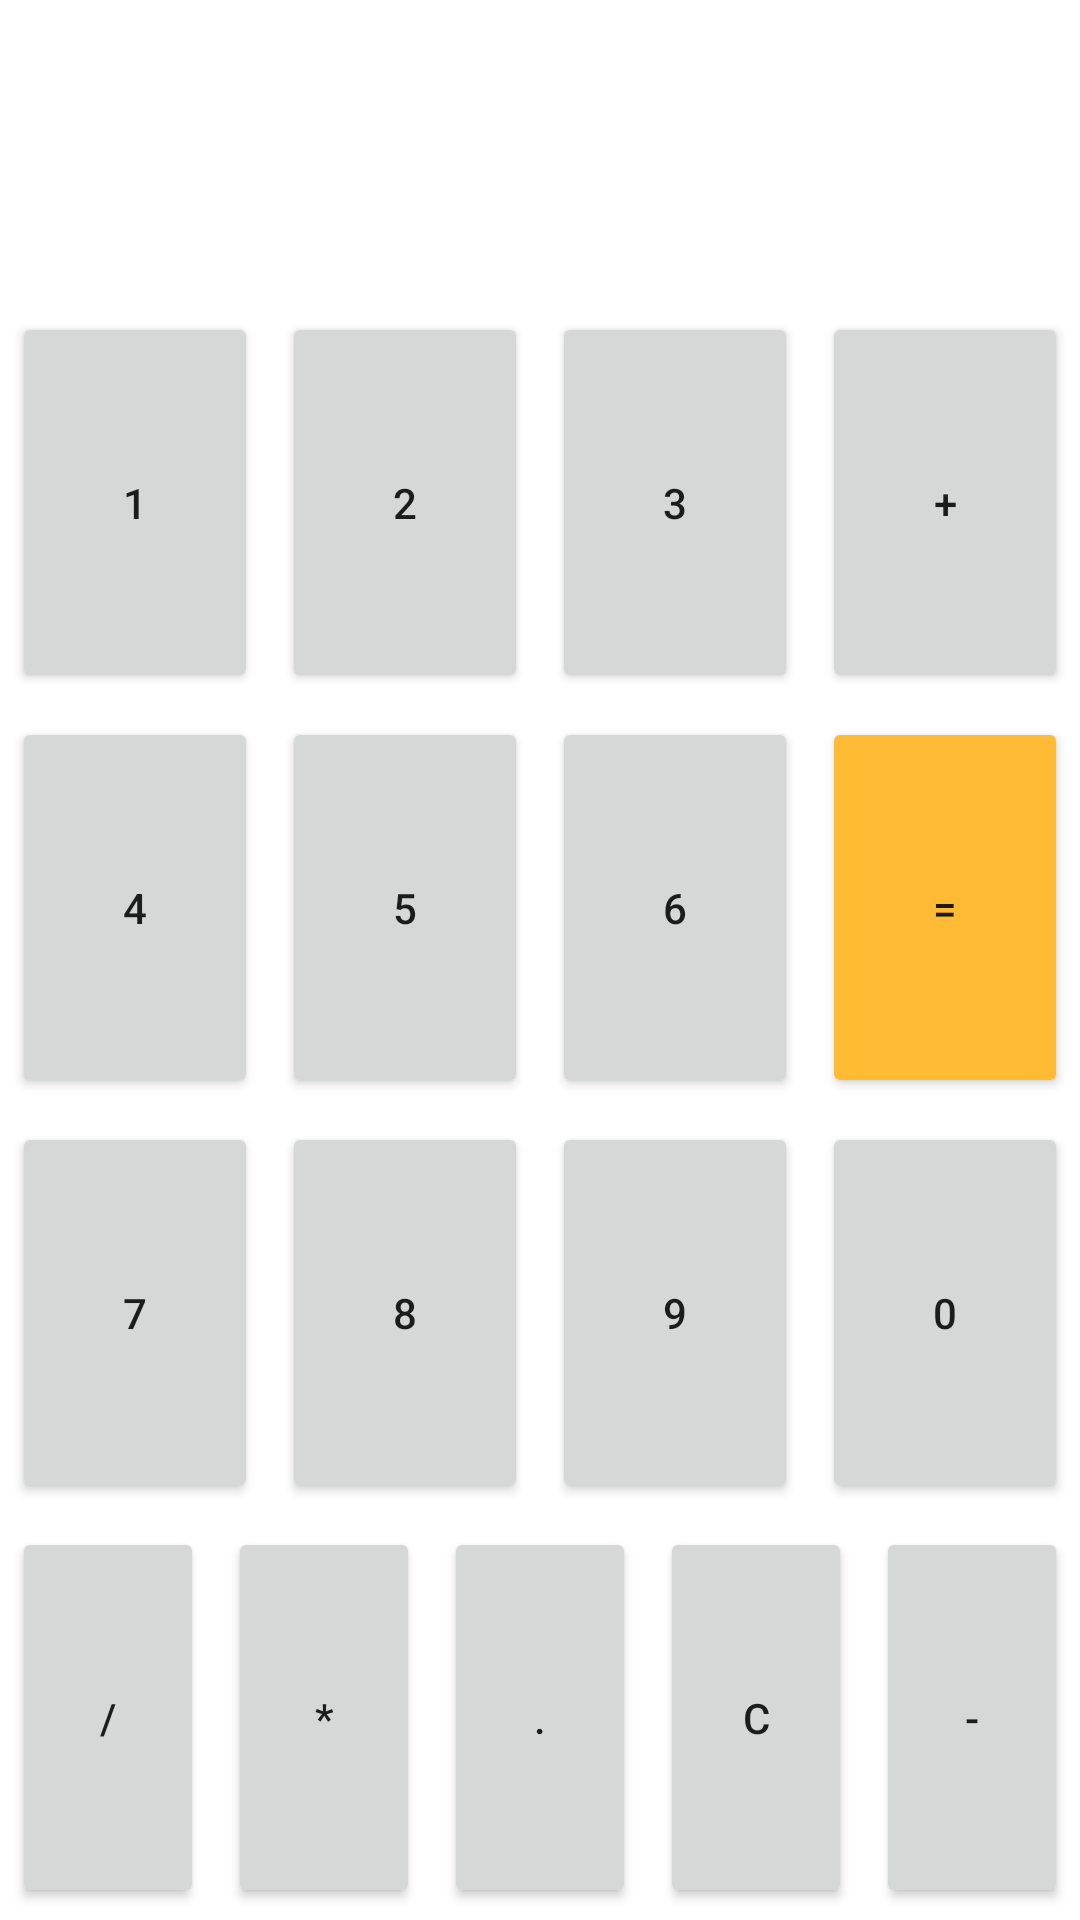

The Android layout XML behind this screen, and the referenced resources:
<!-- AndroidManifest.xml: application theme Theme.Calculatronium -->
<!-- res/layout/calc_view.xml -->
<?xml version="1.0" encoding="utf-8"?>
<LinearLayout xmlns:android="http://schemas.android.com/apk/res/android"
android:layout_width="match_parent"
android:layout_height="match_parent"
android:orientation="vertical">
    <TextView android:id="@+id/calcTextView"
        android:layout_width="match_parent"
        android:layout_height="100dp"
        android:text=""
        android:textSize="60sp"/>
<LinearLayout
    android:layout_width="match_parent"
    android:layout_weight="1"
    android:layout_height="0dp"
    android:orientation="horizontal">

    <Button
        android:id="@+id/btn_1"
        style="@style/num_btn"
        android:text="1"
     />
    <Button
        android:id="@+id/btn_2"
        style="@style/num_btn"
        android:text="2"
     />
    <Button
        android:id="@+id/btn_3"
        style="@style/num_btn"
        android:text="3"
        />
    <Button
        android:id="@+id/btn_Plus"
        style="@style/num_btn"
        android:text="+"
        />

</LinearLayout>
    <LinearLayout
        android:layout_width="match_parent"
        android:layout_weight="1"
        android:layout_height="0dp"
        android:orientation="horizontal">

        <Button
            android:id="@+id/btn_4"
            style="@style/num_btn"
            android:text="4"
            />
        <Button
            android:id="@+id/btn_5"
            style="@style/num_btn"
            android:text="5"
            />
        <Button
            android:id="@+id/btn_6"
            style="@style/num_btn"
            android:text="6"
            />
        <Button
            android:id="@+id/btn_Equals"
            style="@style/num_btn.Orange"
            android:text="="
            />

    </LinearLayout>
    <LinearLayout
        android:layout_width="match_parent"
        android:layout_weight="1"
        android:layout_height="0dp"
        android:orientation="horizontal">

        <Button
            android:id="@+id/btn_7"
            style="@style/num_btn"
            android:text="7"
            />
        <Button
            android:id="@+id/btn_8"
            style="@style/num_btn"
            android:text="8"
            />
        <Button
            android:id="@+id/btn_9"
            style="@style/num_btn"
            android:text="9"
            />
        <Button
            android:id="@+id/btn_0"
            style="@style/num_btn"
            android:text="0"
            />

    </LinearLayout>
    <LinearLayout
        android:layout_width="match_parent"
        android:layout_weight="1"
        android:layout_height="0dp"
        android:orientation="horizontal">

        <Button
            android:id="@+id/btn_Divide"
            style="@style/num_btn"
            android:text="/"
            />
        <Button
            android:id="@+id/btn_Multiply"
            style="@style/num_btn"
            android:text="*"
            />
        <Button
            android:id="@+id/btn_Decimal"
            style="@style/num_btn"
            android:text="."
            />
        <Button
            android:id="@+id/btn_C"
            style="@style/num_btn"
            android:text="C"
            />
        <Button
            android:id="@+id/btn_Minus"
            style="@style/num_btn"
            android:text="-"
            />

    </LinearLayout>
</LinearLayout>
<!-- resources referenced by this layout -->
<resources>
  <style name="num_btn">
          <item name="android:layout_width">0dp</item>
          <item name="android:layout_height">match_parent</item>
          <item name="android:layout_weight">1</item>
          <item name="android:layout_margin">4dp</item>
      </style>
  <style name="num_btn.Orange">
          <item name="android:backgroundTint">@android:color/holo_orange_light</item>
      </style>
  <style name="Theme.Calculatronium" parent="Theme.MaterialComponents.DayNight.DarkActionBar">
          
          <item name="colorPrimary">@color/purple_500</item>
          <item name="colorPrimaryVariant">@color/purple_700</item>
          <item name="colorOnPrimary">@color/white</item>
          
          <item name="colorSecondary">@color/teal_200</item>
          <item name="colorSecondaryVariant">@color/teal_700</item>
          <item name="colorOnSecondary">@color/black</item>
          
          <item name="android:statusBarColor" tools:targetApi="l">?attr/colorPrimaryVariant</item>
          
      </style>
  <!-- not gathered from this repository: default colours our renderer supplied (Android Studio template values) -->
  <color name="purple_500">#FF6200EE</color>
  <color name="purple_700">#FF3700B3</color>
  <color name="teal_200">#FF03DAC5</color>
  <color name="teal_700">#FF018786</color>
  <color name="black">#FF000000</color>
  <color name="white">#FFFFFFFF</color>
</resources>
